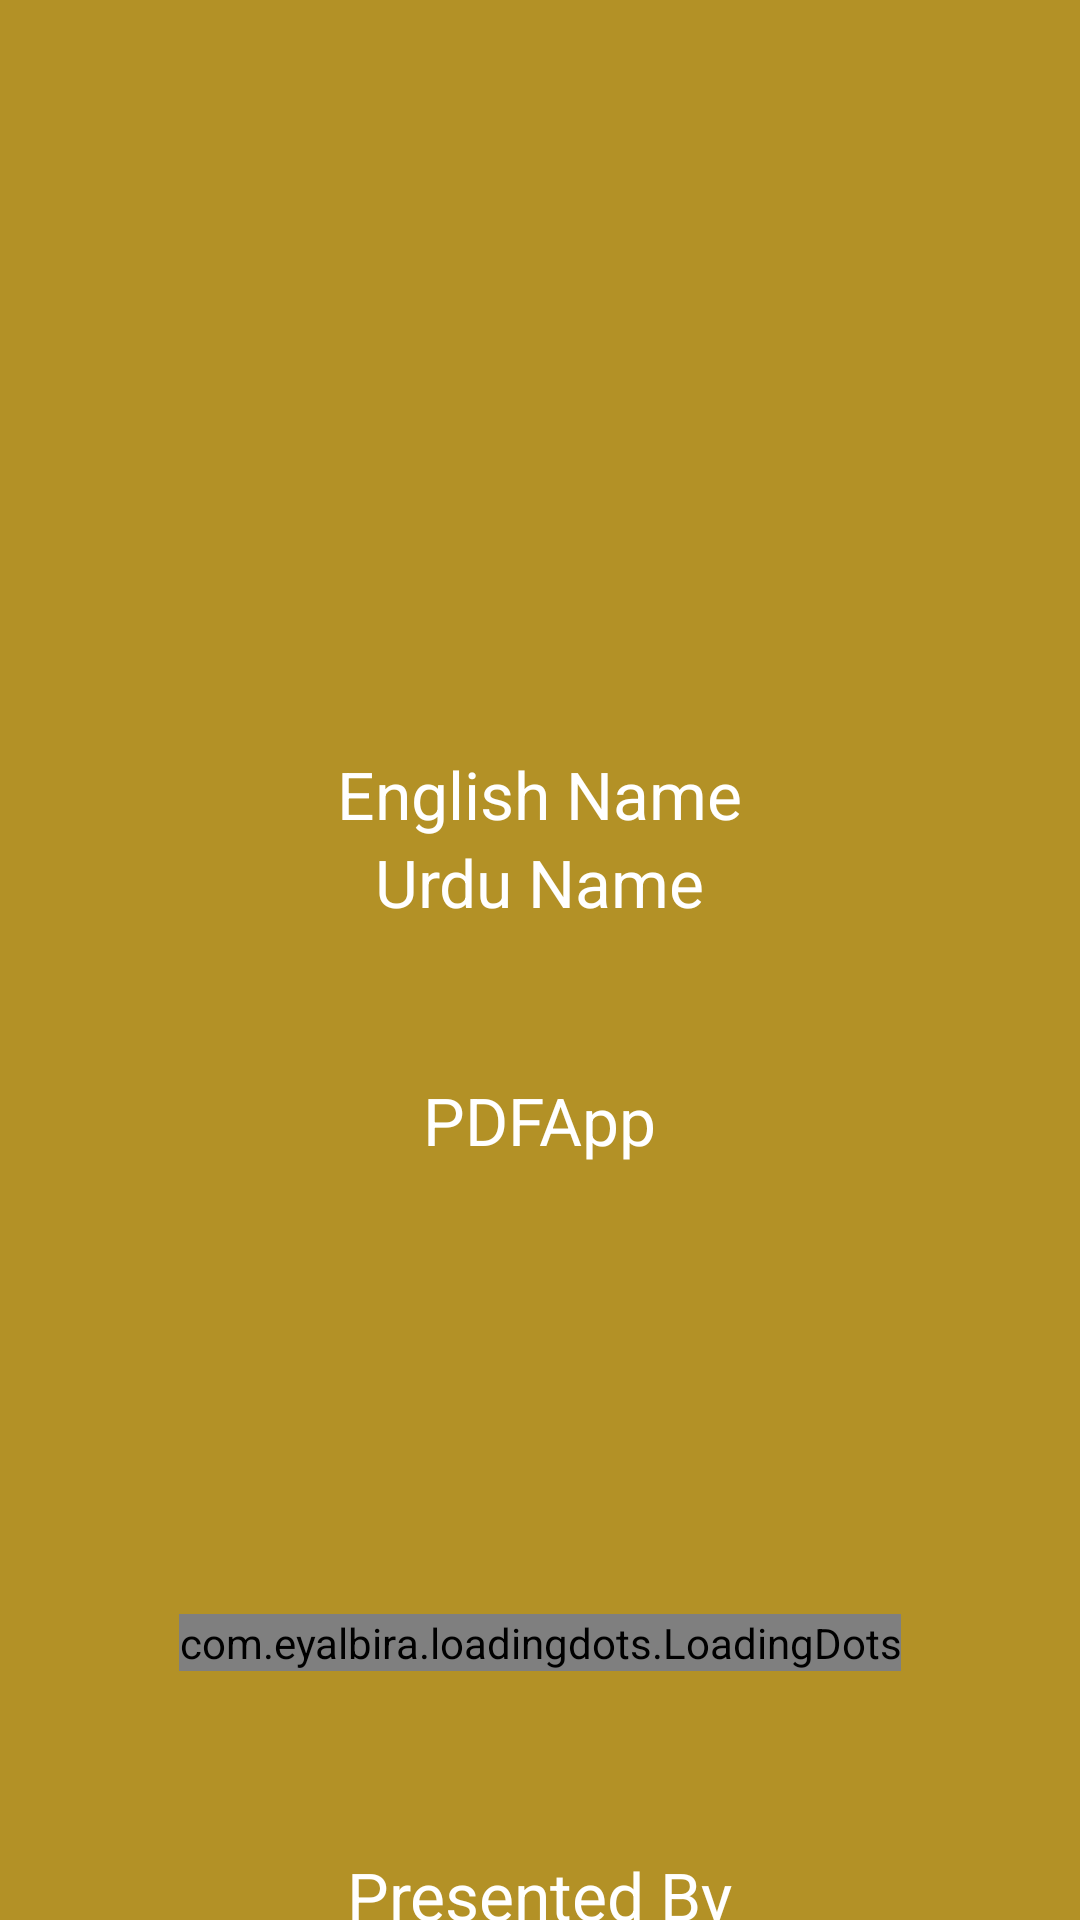

Produce the Android XML layout that renders to this screen, including the resource entries it uses.
<!-- AndroidManifest.xml: application theme Theme.PDFApp -->
<!-- res/layout/activity_main.xml -->
<?xml version="1.0" encoding="utf-8"?>
<RelativeLayout xmlns:android="http://schemas.android.com/apk/res/android"
    xmlns:app="http://schemas.android.com/apk/res-auto"
    xmlns:tools="http://schemas.android.com/tools"
    android:layout_width="match_parent"
    android:layout_height="match_parent"
    android:background="@color/back"
    tools:context=".MainActivity">


    <LinearLayout
        android:id="@+id/first"
        android:layout_width="match_parent"
        android:layout_height="wrap_content"
        android:layout_marginLeft="20dp"
        android:layout_marginTop="150dp"
        android:layout_marginRight="20dp"
        android:orientation="vertical">


        <ImageView
            android:id="@+id/imageView"
            android:layout_width="80dp"
            android:layout_height="80dp"
            android:layout_gravity="center"
            app:srcCompat="@drawable/log" />
    </LinearLayout>

    <LinearLayout
        android:id="@+id/liner_name"
        android:layout_width="match_parent"
        android:layout_height="wrap_content"
        android:layout_marginTop="250dp"
        android:orientation="vertical">

        <TextView
            android:id="@+id/textView"
            android:layout_width="wrap_content"
            android:layout_height="wrap_content"
            android:layout_gravity="center"
            android:text="English Name"
            android:textColor="@color/white"
            android:textSize="22sp" />

        <TextView
            android:id="@+id/textView2"
            android:layout_width="wrap_content"
            android:layout_height="wrap_content"
            android:layout_gravity="center"
            android:text="Urdu Name"
            android:textColor="@color/white"
            android:textSize="22sp" />

    </LinearLayout>

    <LinearLayout
        android:id="@+id/lodaing"
        android:layout_width="wrap_content"
        android:layout_height="wrap_content"
        android:layout_below="@id/by"
        android:layout_centerInParent="true"
        android:layout_marginTop="150dp"
        android:orientation="vertical">

        <com.eyalbira.loadingdots.LoadingDots
            android:layout_width="match_parent"
            android:layout_height="wrap_content"

            app:LoadingDots_auto_play="true"

            app:LoadingDots_dots_color="@color/white"
            app:LoadingDots_dots_count="4"
            app:LoadingDots_dots_size="13dp"
            app:LoadingDots_dots_space="1dp"

            app:LoadingDots_jump_duration="200"
            app:LoadingDots_jump_height="4dp"

            app:LoadingDots_loop_duration="800"
            app:LoadingDots_loop_start_delay="100" />
    </LinearLayout>


    <LinearLayout
        android:id="@+id/by"
        android:layout_width="wrap_content"
        android:layout_height="wrap_content"
        android:layout_below="@id/liner_name"
        android:layout_centerInParent="true"
        android:layout_marginTop="50dp"
        android:orientation="vertical">

        <TextView
            android:layout_width="wrap_content"
            android:layout_height="wrap_content"
            android:text="@string/app_name"
            android:textColor="@color/white"
            android:textSize="22sp" />

    </LinearLayout>


    <LinearLayout
        android:id="@+id/porwered_by"
        android:layout_width="wrap_content"
        android:layout_height="wrap_content"
        android:layout_below="@id/lodaing"
        android:layout_centerInParent="true"
        android:layout_marginTop="60dp"
        android:orientation="vertical">

        <TextView
            android:layout_width="wrap_content"
            android:layout_height="wrap_content"
            android:text="Presented By"
            android:textColor="@color/white"
            android:textSize="22sp" />

        <TextView
            android:id="@+id/textView3"
            android:layout_width="match_parent"
            android:layout_height="wrap_content"
            android:gravity="center"
            android:text="Web Tos"
            android:textColor="@color/white"
            android:textSize="22sp" />

    </LinearLayout>

</RelativeLayout>
<!-- resources referenced by this layout -->
<resources>
  <color name="back">#B39126</color>
  <color name="white">#FFFFFFFF</color>
  <string name="app_name">PDFApp</string>
  <style name="Theme.PDFApp" parent="Theme.MaterialComponents.DayNight.NoActionBar">
          
          <item name="colorPrimary">@color/purple_500</item>
          <item name="colorPrimaryVariant">@color/purple_700</item>
          <item name="colorOnPrimary">@color/white</item>
          
          <item name="colorSecondary">@color/teal_200</item>
          <item name="colorSecondaryVariant">@color/teal_700</item>
          <item name="colorOnSecondary">@color/black</item>
          
          <item name="android:statusBarColor" tools:targetApi="l">?attr/colorPrimaryVariant</item>
          
      </style>
  <color name="purple_500">#FF6200EE</color>
  <color name="purple_700">#FF3700B3</color>
  <color name="teal_200">#FF03DAC5</color>
  <color name="teal_700">#FF018786</color>
  <color name="black">#FF000000</color>
</resources>
